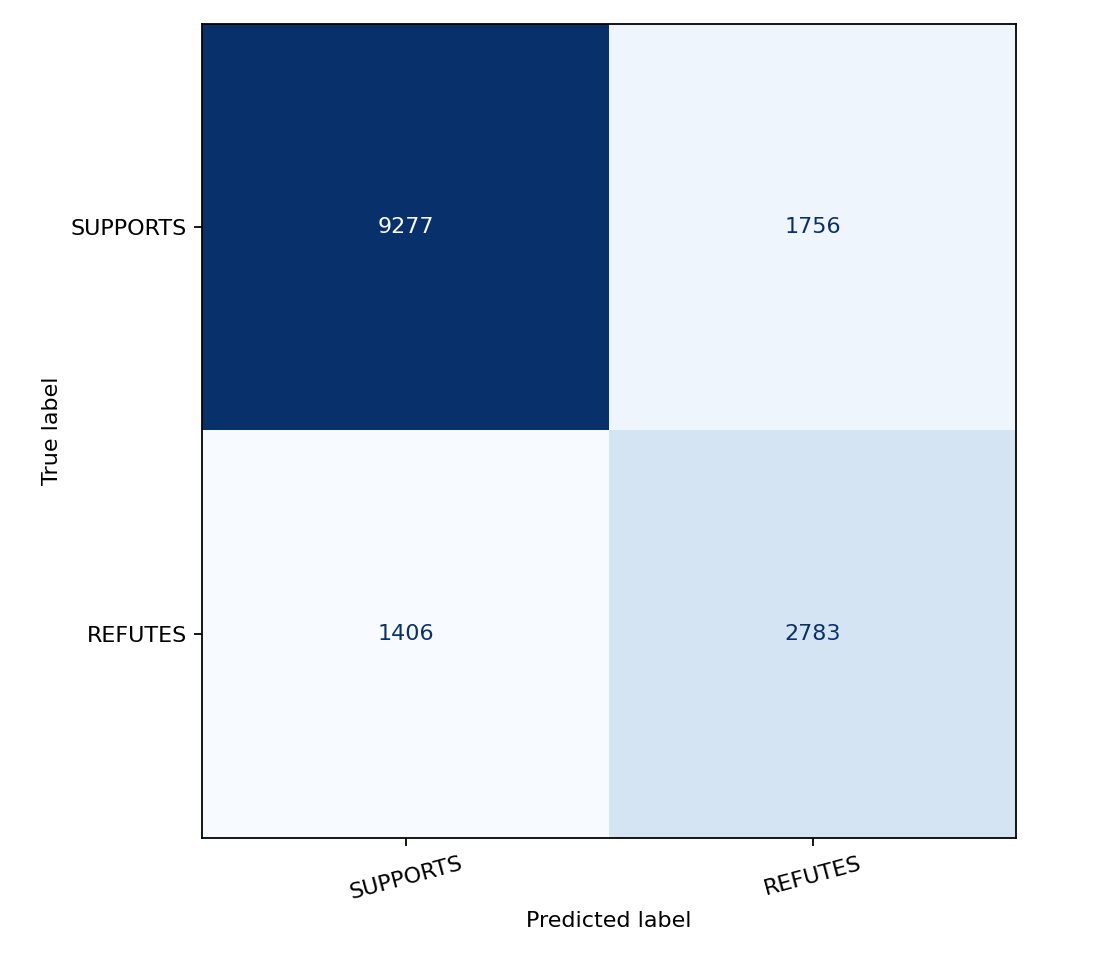

The file beside this chart, header and first rows:
true_label, SUPPORTS, REFUTES
SUPPORTS, 9277, 1756
REFUTES, 1406, 2783
